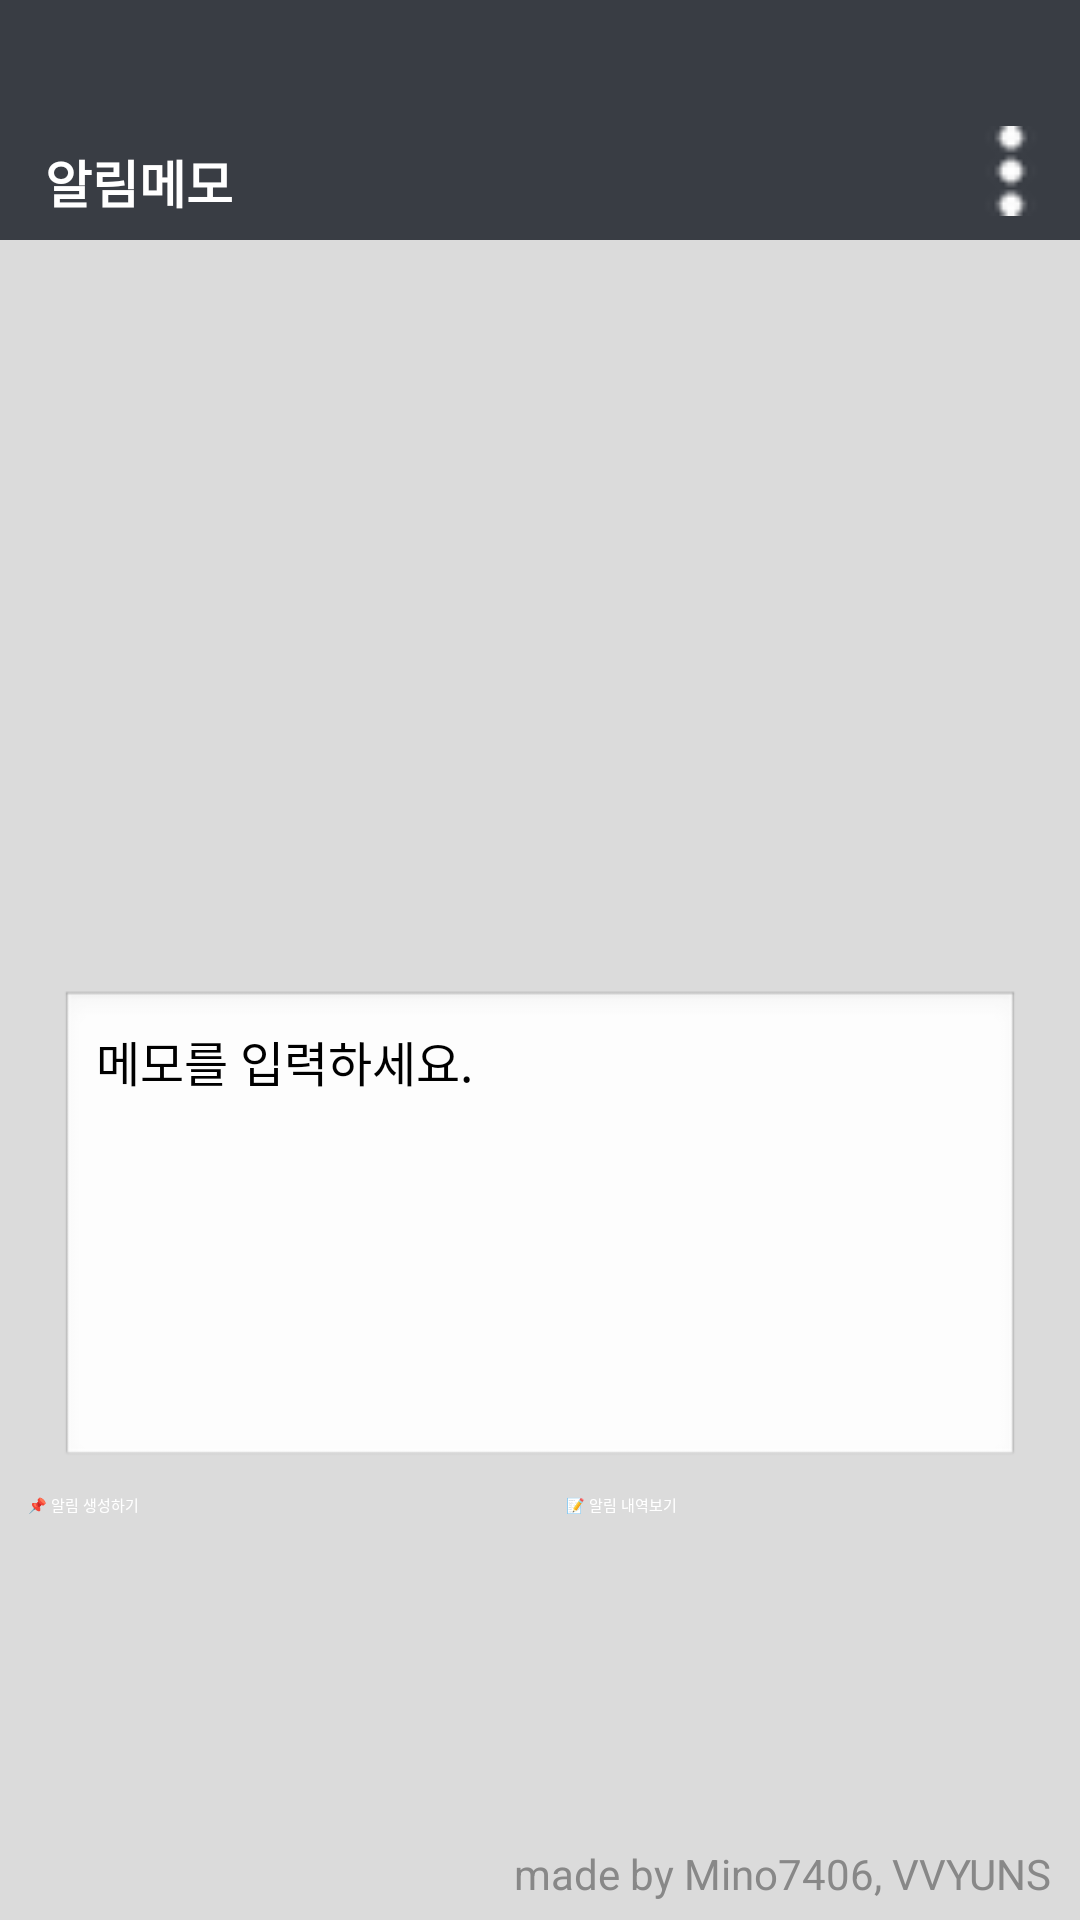

Reconstruct the res/layout file that produces this screen, plus the resources it refers to.
<!-- AndroidManifest.xml: application theme Theme.NotiMemo -->
<!-- res/layout/activity_main.xml -->
<?xml version="1.0" encoding="utf-8"?>
<androidx.constraintlayout.widget.ConstraintLayout

    xmlns:android="http://schemas.android.com/apk/res/android"
    xmlns:app="http://schemas.android.com/apk/res-auto"
    xmlns:tools="http://schemas.android.com/tools"
    android:layout_width="match_parent"
    android:layout_height="match_parent"
    android:background="#dbdbdb" >

    
    <TextView
        android:id="@+id/header_title"
        android:layout_width="match_parent"
        android:layout_height="80dp"
        android:background="#393D44"
        android:contentDescription="banner"
        android:text="알림메모"
        android:textColor="@android:color/white"
        android:textSize="17sp"
        android:textStyle="bold"
        android:paddingStart="15dp"
        android:paddingTop="48dp"
        android:gravity="top|start" />

    
    <EditText
        android:id="@+id/memo_input"
        android:layout_width="0dp"
        android:layout_height="0dp"
        android:hint="메모를 입력하세요."
        android:background="@android:drawable/edit_text"
        android:gravity="top"
        android:padding="12dp"
        android:textSize="16sp"
        app:layout_constraintTop_toBottomOf="@id/header_title"
        app:layout_constraintStart_toStartOf="parent"
        app:layout_constraintEnd_toEndOf="parent"
        app:layout_constraintHeight_percent="0.25"
        android:layout_marginTop="250dp"
        android:layout_marginHorizontal="20dp"/>

    
    <Button
        android:id="@+id/notify_button"
        android:layout_width="0dp"
        android:layout_height="wrap_content"
        android:text="📌 알림 생성하기"
        android:backgroundTint="#393D44"
        android:textColor="@android:color/white"
        app:layout_constraintTop_toBottomOf="@id/memo_input"
        app:layout_constraintStart_toStartOf="parent"
        app:layout_constraintEnd_toStartOf="@id/btn_view_memo"
        app:layout_constraintWidth_percent="0.45"
        android:layout_margin="8dp" />

    
    <Button
        android:id="@+id/btn_view_memo"
        android:layout_width="0dp"
        android:layout_height="wrap_content"
        android:text="📝 알림 내역보기"
        android:backgroundTint="#393D44"
        android:textColor="@android:color/white"
        app:layout_constraintTop_toBottomOf="@id/memo_input"
        app:layout_constraintStart_toEndOf="@id/notify_button"
        app:layout_constraintEnd_toEndOf="parent"
        app:layout_constraintWidth_percent="0.45"
        android:layout_margin="8dp" />

    
    <ImageButton
        android:id="@+id/btn_faq"
        android:layout_width="30dp"
        android:layout_height="30dp"
        android:layout_margin="8dp"
        android:layout_marginEnd="12dp"
        android:layout_marginBottom="8dp"
        android:background="?attr/selectableItemBackgroundBorderless"
        android:contentDescription="FAQ 버튼"
        android:src="@drawable/ic_faq"
        app:layout_constraintBottom_toBottomOf="@id/header_title"
        app:layout_constraintEnd_toEndOf="@id/header_title" />

    
    <TextView
        android:layout_width="match_parent"
        android:layout_height="30dp"
        android:layout_marginBottom="1dp"
        android:gravity="right|bottom"
        android:text="made by Mino7406, VVYUNS"
        android:textColor="#888888"
        android:textSize="14sp"
        app:layout_constraintBottom_toBottomOf="parent"
        app:layout_constraintEnd_toEndOf="parent"
        app:layout_constraintHorizontal_bias="0.0"
        app:layout_constraintStart_toStartOf="parent"
        android:paddingRight="10dp"
        android:paddingBottom="5dp"/>


</androidx.constraintlayout.widget.ConstraintLayout>
<!-- resources referenced by this layout -->
<resources>
  <!-- drawable ic_faq: png bitmap (drawable, 281 bytes) -->
  <style name="Theme.NotiMemo" parent="Base.Theme.NotiMemo" />
  <style name="Base.Theme.NotiMemo" parent="Theme.Material3.DayNight.NoActionBar">
  
          <item name="android:windowBackground">@android:color/white</item>
  
      </style>
</resources>
